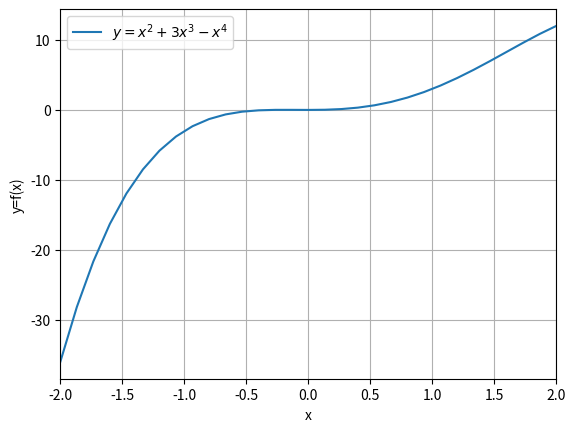
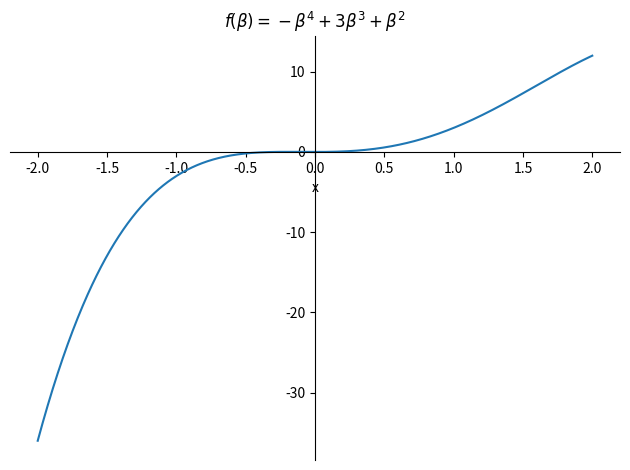
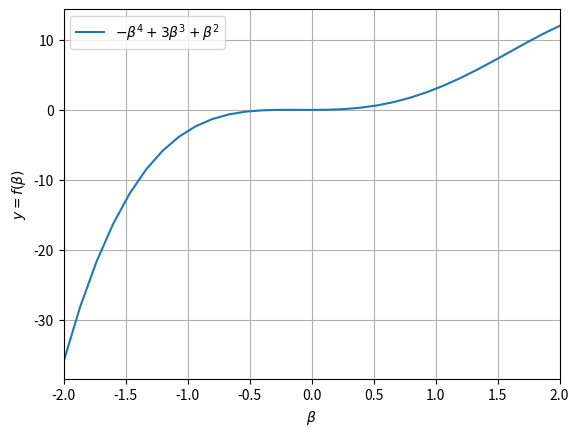

Write Python code to recreate these figures, in order.
# Section 3: Functions: Math in python

# Imports

import numpy as np
import matplotlib.pyplot as plt
import sympy as sym

# Exercise 1: Implement the function in numpy

start = -2
end = 2
x = np.linspace(start, end, 31)
print(x)
y = x**2 + 3*x**3 - x**4

plt.plot(x, y, label='$y = x^2 + 3x^3 - x^4$')
plt.legend()
plt.grid()
plt.xlabel('x')
plt.ylabel('y=f(x)')
plt.xlim(start, end)
plt.show()

# Exercise 2: Implement the function in sympy

s_beta = sym.symbols('beta')
s_y = s_beta**2 + 3*s_beta**3 - s_beta**4

sym.plotting.plot(s_y, (s_beta, start, end),
                  xlabel='x', ylabel=None, title=f'$f(\\beta) = {sym.printing.latex(s_y)}$')


# Exercise 3: Convert from sympy to numpy

fx = sym.lambdify(s_beta, s_y)
y_2 = fx(x)

plt.plot(x, y_2, label=f'${sym.printing.latex(s_y)}$')
plt.legend()
plt.grid()
plt.xlabel('$\\beta$')
plt.ylabel('$y=f(\\beta)$')
plt.xlim(start, end)
plt.show()
